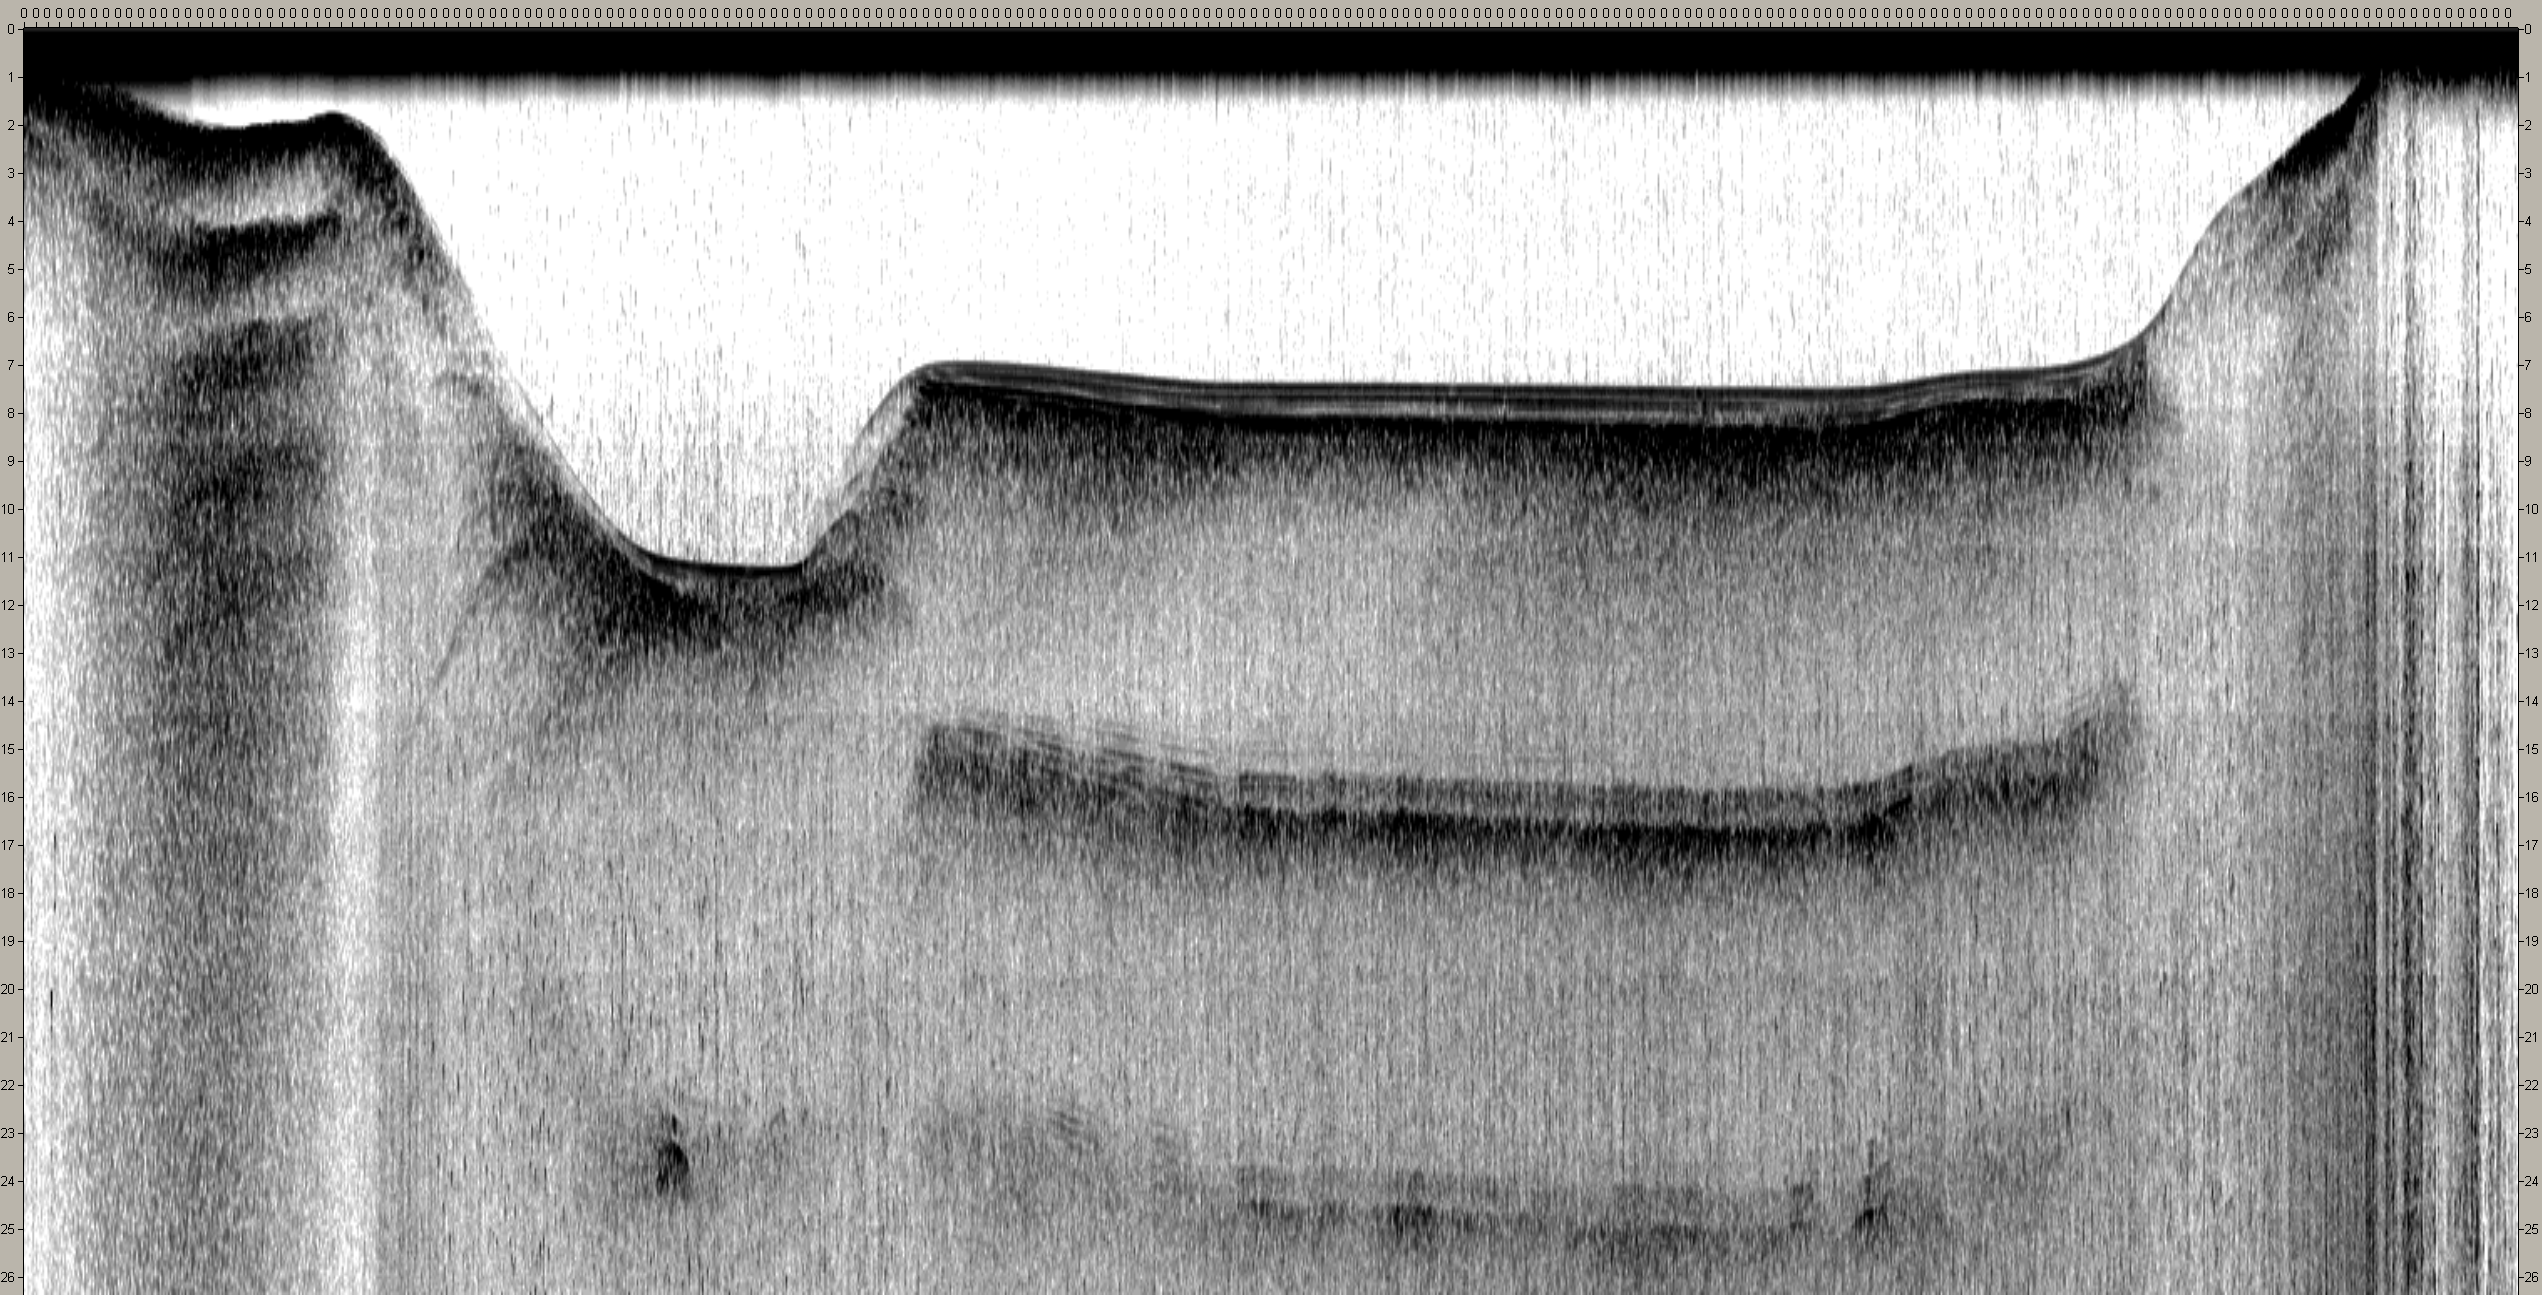

The table this chart was drawn from, first rows:
$SDODC, 18:23:05, 16° 59.0546' N, 091° 35.5022' W, A, 6.50, M, A
$SDODC, 18:23:05, 16° 59.0546' N, 091° 35.5022' W, A, 6.50, M, A
$SDODC, 18:23:05, 16° 59.0546' N, 091° 35.5022' W, A, 6.30, M, A
$SDODC, 18:23:05, 16° 59.0546' N, 091° 35.5022' W, A, 6.00, M, A
$SDODC, 18:23:06, 16° 59.0546' N, 091° 35.5022' W, A, 6.00, M, A
$SDODC, 18:23:06, 16° 59.0546' N, 091° 35.5022' W, A, 6.00, M, A
$SDODC, 18:23:06, 16° 59.0546' N, 091° 35.5022' W, A, 6.00, M, A
$SDODC, 18:23:06, 16° 59.0546' N, 091° 35.5022' W, A, 6.00, M, A
$SDODC, 18:23:06, 16° 59.0546' N, 091° 35.5022' W, A, 6.00, M, A
$SDODC, 18:23:07, 16° 59.0546' N, 091° 35.5022' W, A, 5.50, M, A
$SDODC, 18:23:07, 16° 59.0546' N, 091° 35.5022' W, A, 5.60, M, A
$SDODC, 18:23:07, 16° 59.0546' N, 091° 35.5022' W, A, 5.50, M, A
$SDODC, 18:23:07, 16° 59.0546' N, 091° 35.5022' W, A, 5.30, M, A
$SDODC, 18:23:07, 16° 59.0546' N, 091° 35.5022' W, A, 5.30, M, A
$SDODC, 18:23:08, 16° 59.0546' N, 091° 35.5022' W, A, 5.30, M, A
$SDODC, 18:23:08, 16° 59.0546' N, 091° 35.5022' W, A, 5.30, M, A
$SDODC, 18:23:08, 16° 59.0546' N, 091° 35.5022' W, A, 5.30, M, A
$SDODC, 18:23:08, 16° 59.0546' N, 091° 35.5022' W, A, 5.30, M, A
$SDODC, 18:23:08, 16° 59.0546' N, 091° 35.5022' W, A, 5.30, M, A
$SDODC, 18:23:09, 16° 59.0546' N, 091° 35.5022' W, A, 5.30, M, A
$SDODC, 18:23:09, 16° 59.0546' N, 091° 35.5022' W, A, 5.30, M, A
$SDODC, 18:23:09, 16° 59.0546' N, 091° 35.5022' W, A, 5.30, M, A
$SDODC, 18:23:09, 16° 59.0546' N, 091° 35.5022' W, A, 5.30, M, A
$SDODC, 18:23:09, 16° 59.0546' N, 091° 35.5022' W, A, 5.30, M, A
$SDODC, 18:23:10, 16° 59.0546' N, 091° 35.5022' W, A, 6.20, M, A
$SDODC, 18:23:10, 16° 59.0546' N, 091° 35.5022' W, A, 5.90, M, A
$SDODC, 18:23:10, 16° 59.0546' N, 091° 35.5022' W, A, 6.10, M, A
$SDODC, 18:23:10, 16° 59.0546' N, 091° 35.5022' W, A, 6.40, M, A
$SDODC, 18:23:10, 16° 59.0546' N, 091° 35.5022' W, A, 6.50, M, A
$SDODC, 18:23:11, 16° 59.0546' N, 091° 35.5022' W, A, 6.40, M, A
$SDODC, 18:23:11, 16° 59.0546' N, 091° 35.5022' W, A, 6.40, M, A
$SDODC, 18:23:11, 16° 59.0546' N, 091° 35.5022' W, A, 6.40, M, A
$SDODC, 18:23:11, 16° 59.0546' N, 091° 35.5022' W, A, 6.60, M, A
$SDODC, 18:23:11, 16° 59.0546' N, 091° 35.5022' W, A, 6.60, M, A
$SDODC, 18:23:12, 16° 59.0546' N, 091° 35.5022' W, A, 6.40, M, A
$SDODC, 18:23:12, 16° 59.0546' N, 091° 35.5022' W, A, 5.90, M, A
$SDODC, 18:23:12, 16° 59.0546' N, 091° 35.5022' W, A, 6.30, M, A
$SDODC, 18:23:12, 16° 59.0546' N, 091° 35.5022' W, A, 6.30, M, A
$SDODC, 18:23:12, 16° 59.0546' N, 091° 35.5022' W, A, 6.20, M, A
$SDODC, 18:23:13, 16° 59.0546' N, 091° 35.5022' W, A, 6.20, M, A
$SDODC, 18:23:13, 16° 59.0546' N, 091° 35.5022' W, A, 5.30, M, A
$SDODC, 18:23:13, 16° 59.0546' N, 091° 35.5022' W, A, 5.30, M, A
$SDODC, 18:23:13, 16° 59.0546' N, 091° 35.5022' W, A, 4.80, M, A
$SDODC, 18:23:13, 16° 59.0546' N, 091° 35.5022' W, A, 4.80, M, A
$SDODC, 18:23:14, 16° 59.0546' N, 091° 35.5022' W, A, 4.30, M, A
$SDODC, 18:23:14, 16° 59.0546' N, 091° 35.5022' W, A, 4.40, M, A
$SDODC, 18:23:14, 16° 59.0546' N, 091° 35.5022' W, A, 4.30, M, A
$SDODC, 18:23:14, 16° 59.0546' N, 091° 35.5022' W, A, 4.20, M, A
$SDODC, 18:23:14, 16° 59.0546' N, 091° 35.5022' W, A, 4.20, M, A
$SDODC, 18:23:15, 16° 59.0546' N, 091° 35.5022' W, A, 4.20, M, A
$SDODC, 18:23:15, 16° 59.0546' N, 091° 35.5022' W, A, 4.20, M, A
$SDODC, 18:23:15, 16° 59.0546' N, 091° 35.5022' W, A, 4.20, M, A
$SDODC, 18:23:15, 16° 59.0546' N, 091° 35.5022' W, A, 4.20, M, A
$SDODC, 18:23:15, 16° 59.0546' N, 091° 35.5022' W, A, 4.20, M, A
$SDODC, 18:23:16, 16° 59.0546' N, 091° 35.5022' W, A, 4.20, M, A
$SDODC, 18:23:16, 16° 59.0546' N, 091° 35.5022' W, A, 4.20, M, A
$SDODC, 18:23:16, 16° 59.0546' N, 091° 35.5022' W, A, 4.20, M, A
$SDODC, 18:23:16, 16° 59.0597' N, 091° 35.5051' W, A, 4.50, M, A
$SDODC, 18:23:16, 16° 59.0597' N, 091° 35.5051' W, A, 4.20, M, A
$SDODC, 18:23:17, 16° 59.0597' N, 091° 35.5051' W, A, 4.40, M, A
$SDODC, 18:23:17, 16° 59.0602' N, 091° 35.5052' W, A, 4.20, M, A
... 1,429 more rows
